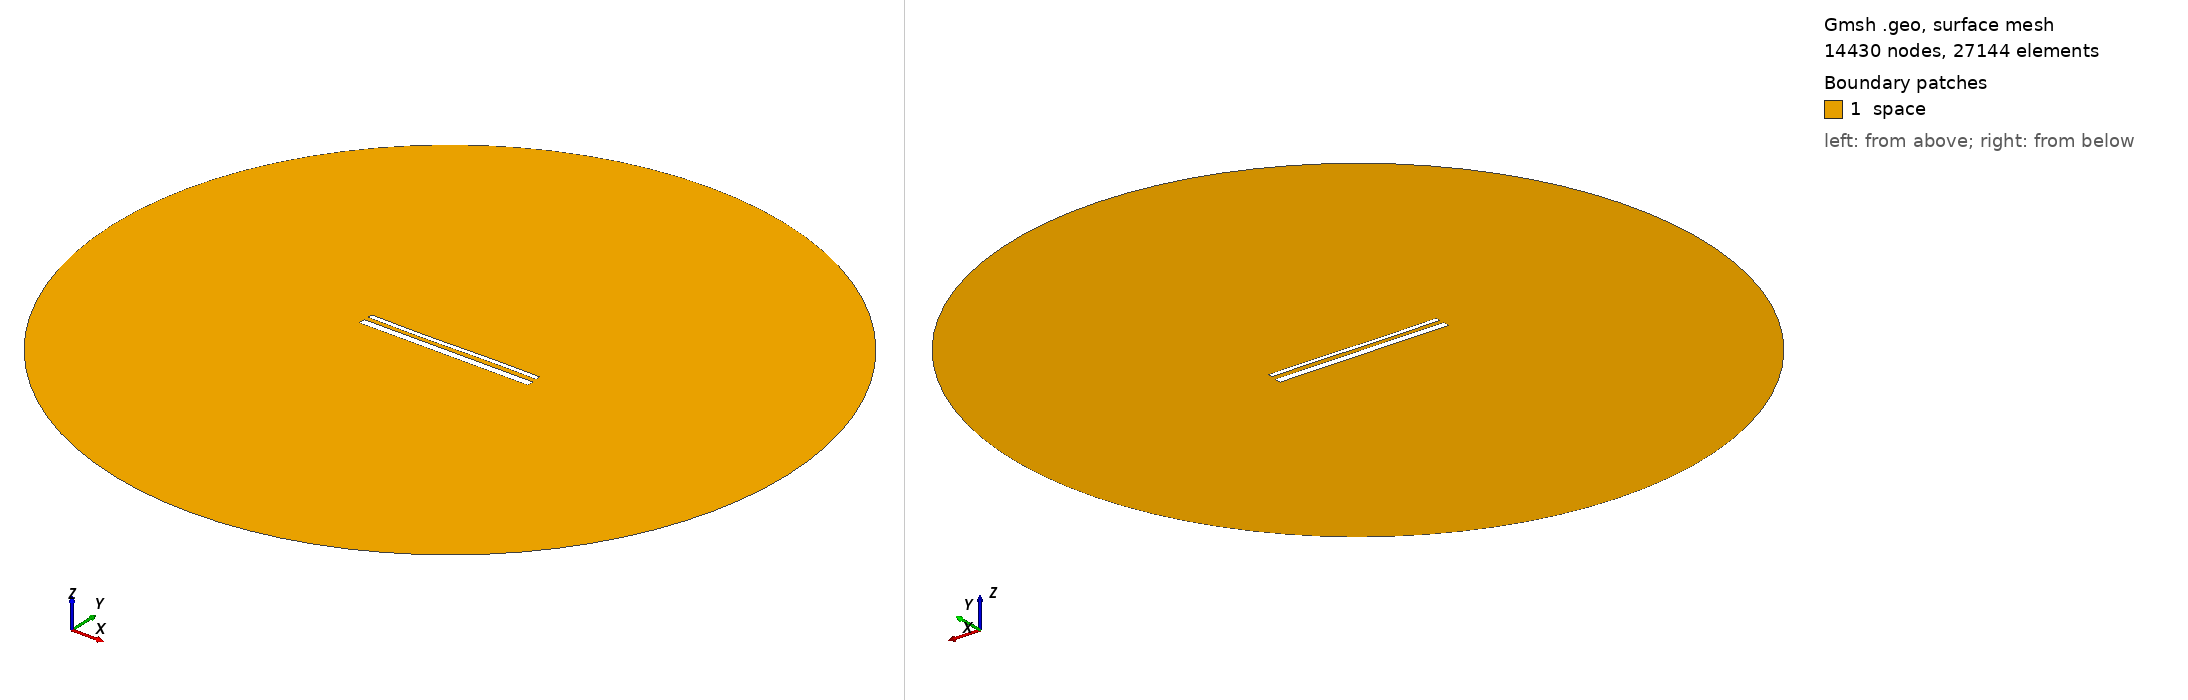

Gmsh geometry script, surface-meshed: 14430 nodes, 27144 surface elements. Boundary patches (legend numbers): 1 space. Left view from above one corner, right view from below the opposite corner. Legend entries are the model's physical surfaces. The drawing asked Gmsh for element sizes between 1% and 20% of the model's largest extent; the script's own settings can give other sizes.

=== 15528.geo (drawn) ===
//---------------------------------------
// Geometry kernel
//---------------------------------------

SetFactory("OpenCASCADE");



//---------------------------------------
// Parameters of the geometry
//---------------------------------------

// Overetch of the upper plate
overetch = 0.5;

// Distance between the plates
distance = 2.5;

// Discretization over the x axis (for the deformation)
nx = 50; 

// Length of the plate
L = 100 - overetch; 

// Number of modes
n = 4; 

// 1st mode coefficient
coeff(1) = 0.15;
beta(1) = 0.596864 * 3.1415926535 / L;

// 2nd mode coefficient
coeff(2) = -0.075;
beta(2) = 1.49418 * 3.1415926535 / L;

// 3rd mode coefficient
coeff(3) = -0.15;
beta(3) = 2.50025 * 3.1415926535 / L;

// 4th mode coefficient
coeff(4) = 0.0;
beta(4) = 3.49999 * 3.1415926535 / L;



//---------------------------------------
// Upper plate (deformed rectangle)
//---------------------------------------

// Coordiantes of the upper plate
xmin = -50;
xmax = 50 - overetch;

// Height of the upper plate
yheight = 4 - 2 * overetch;

// Indexes of the points
UpperID[] = {};
LowerID[] = {};
LeftID[] = {};
RightID[] = {};

// Point index
p = 1;

// Horizontal edges
For i In {1:nx}
    x = xmin + (i-1)*(xmax - xmin)/(nx-1);

    y_bottom = distance / 2 + overetch;
    For j In {1:n}
        C = (Cosh(beta(j)*L) + Cos(beta(j)*L)) / (Sinh(beta(j)*L) + Sin(beta(j)*L));
        y_bottom  = y_bottom + coeff(j) * (Cosh(beta(j)*(x+50)) - Cos(beta(j)*(x+50)) - C * (Sinh(beta(j)*(x+50)) - Sin(beta(j)*(x+50))));
    EndFor

    y_top = y_bottom + yheight;

    Point(p) = {x, y_top, 0, 1.0};
    UpperID[i] = p;
    p = p + 1;

    Point(p) = {x, y_bottom, 0, 1.0};
    LowerID[i] = p;
    p = p + 1;
EndFor

// Create point lists
UpperPts[] = {}; LowerPts[] = {};
For i In {1:nx}
  UpperPts[] += {UpperID[i]};
  LowerPts[] += {LowerID[i]};
EndFor

// Build splines
Spline(1) = {UpperPts[]};
Spline(2) = {LowerPts[]};
Line(3) = {LowerPts[nx-1], UpperPts[nx-1]};
Line(4) = {LowerPts[0], UpperPts[0]};

// Build the plane surface
Curve Loop(1) = {2, 3, -1, -4};
Plane Surface(1) = {1};



//---------------------------------------
// Lower plate (rectangle)
//---------------------------------------

// Vertices
Point(1001) = {-50, -1, 0, 1.0};
Point(1002) = { 50, -1, 0, 1.0};
Point(1003) = { 50,  -5, 0, 1.0};
Point(1004) = {-50,  -5, 0, 1.0};

// Edges
Line(5) = {1001, 1002};
Line(6) = {1002, 1003};
Line(7) = {1003, 1004};
Line(8) = {1004, 1001};

// Plane surface
Line Loop(2) = {5, 6, 7, 8};
Plane Surface(2) = {2}; 



//---------------------------------------
// Outer (fictious) boundary
//---------------------------------------

// Points
Point(1005) = {0, 0, 0};       // Center
Point(1006) = {200, 0, 0};     // Start point
Point(1007) = {0, 200, 0};     // 90 degrees
Point(1008) = {-200, 0, 0};    // 180 degrees
Point(1009) = {0, -200, 0};    // 270 degrees

// Circle arcs (each needs start, center, end)
Circle(9) = {1006, 1005, 1007};
Circle(10) = {1007, 1005, 1008};
Circle(11) = {1008, 1005, 1009};
Circle(12) = {1009, 1005, 1006};

// Plane surface for the entire domain
Curve Loop(3) = {9, 10, 11, 12};
Surface(3) = {3};

// Subtract the plates from the whole domain to obtain the actual domain where we want to solve the equations
BooleanDifference{ Surface{3}; Delete; }{ Surface{1}; Surface{2}; Delete; }




//---------------------------------------
// Transfinite Lines/Curves
//---------------------------------------

// Set the number of points on the boundaries
r = 7;

// Plates
Transfinite Curve {1, 2} = 50*r Using Progression 1;
Transfinite Curve {3, 4} = 2*r Using Progression 1;
Transfinite Line {5, 7} = 50*r Using Progression 1;
Transfinite Line {6, 8} = 2*r Using Progression 1;

// Outer boundary
Transfinite Line {9, 10, 11, 12} = 20 Using Progression 1;



//---------------------------------------
// Physical groups
//---------------------------------------                

// Physical curves (boundaries)
Physical Line("force_segment", 10) = {2};
Physical Line("upper_plate", 11) = {1, 3, 4};
Physical Line("lower_plate", 12) = {5, 6, 7, 8};
Physical Line("boundary", 20) = {9, 10, 11, 12};

// Physical Surfaces
Physical Surface("space", 30) = {3};



//---------------------------------------
// 6. Generate the Mesh
//---------------------------------------

// 2D mesh generation
Mesh 2;
